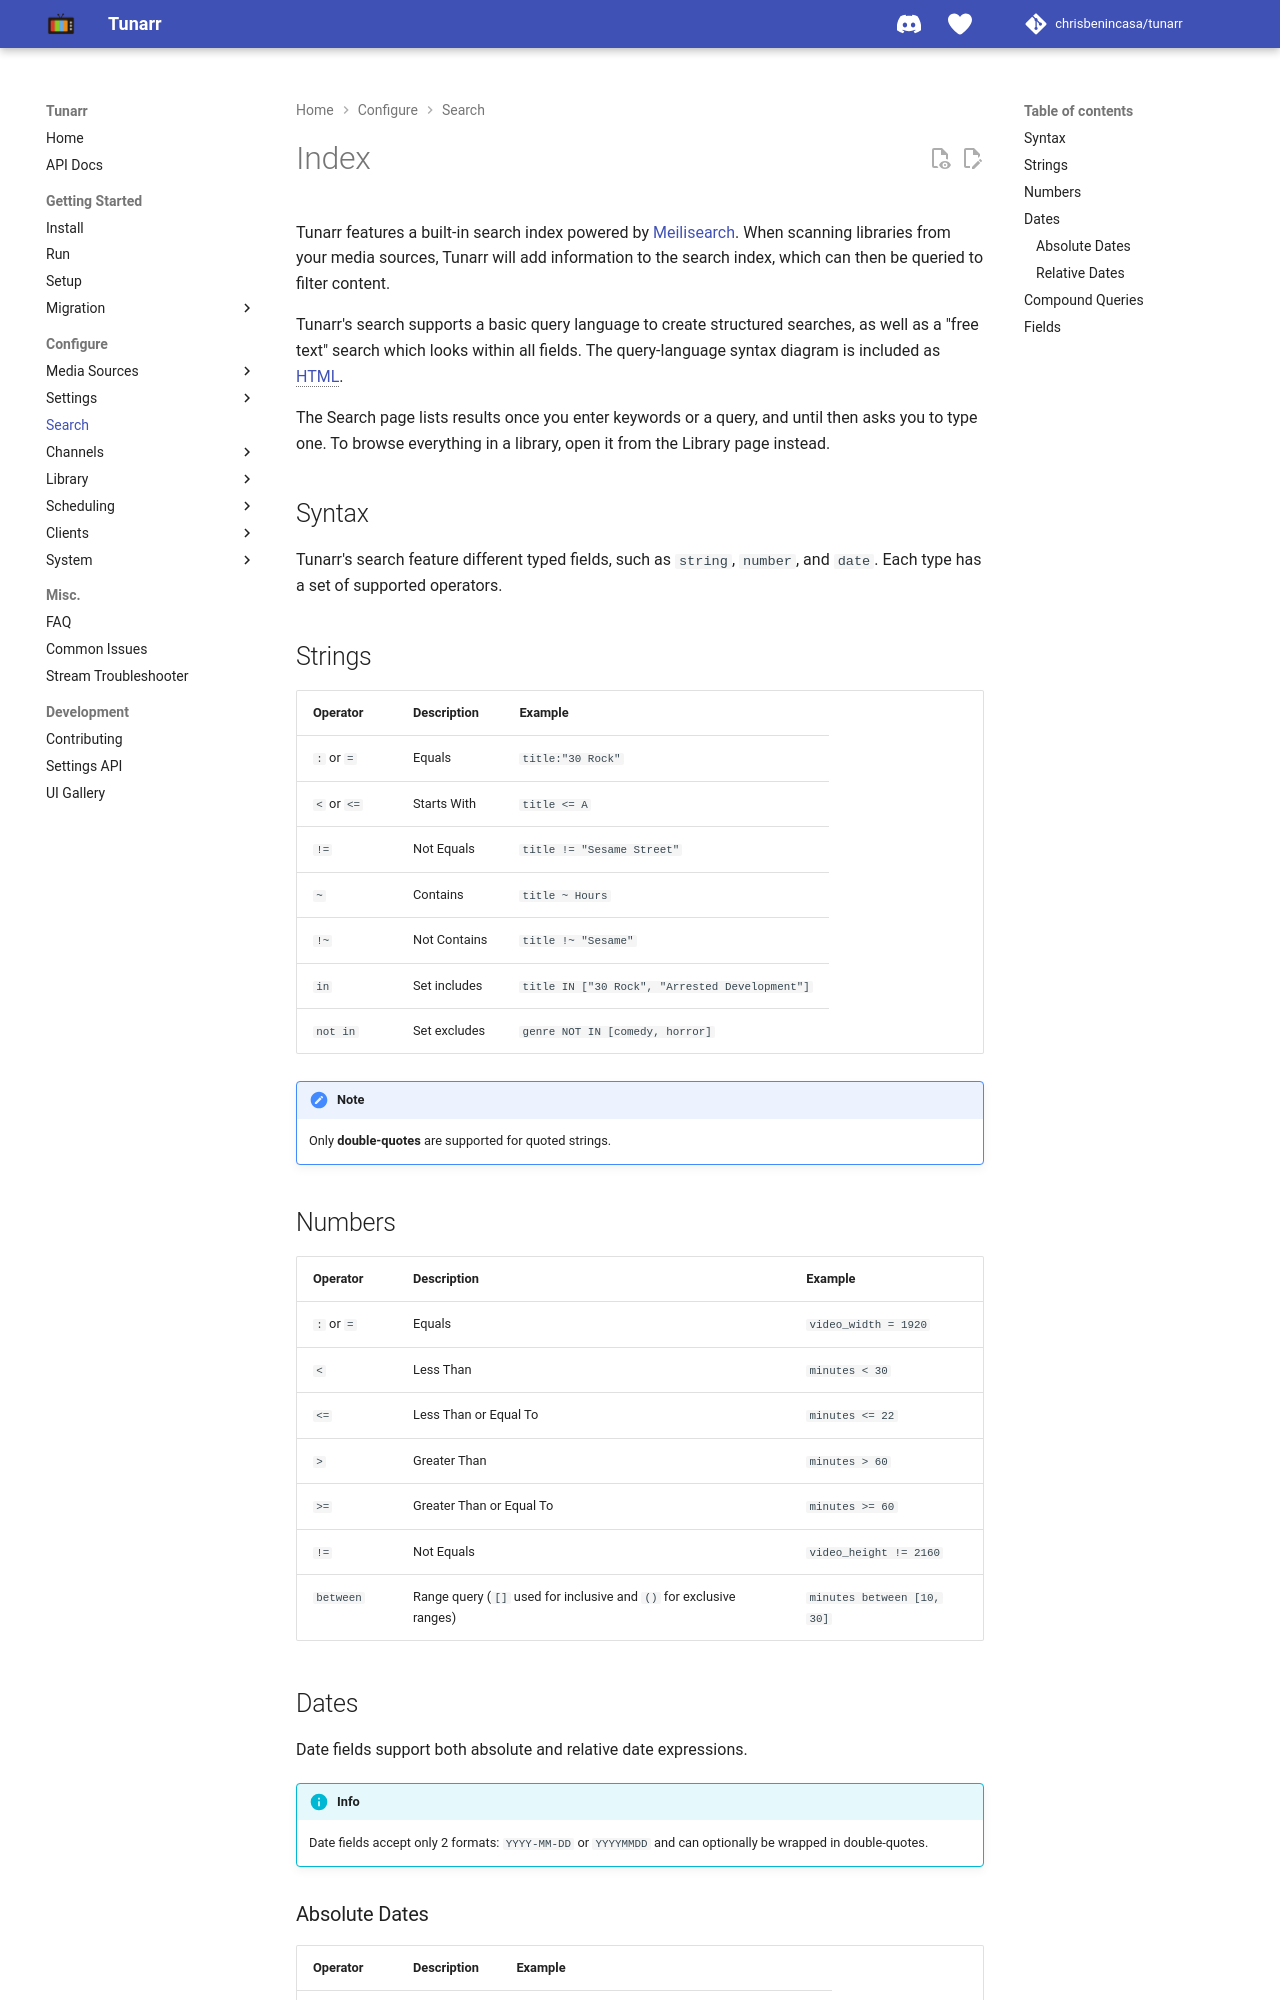

repository: oliviacpu/tunarr · page: misc/search/index.html · generator: mkdocs


<style>
    table {
        width: 100%;
    }
</style>

Tunarr features a built-in search index powered by [Meilisearch](https://www.meilisearch.com/). When scanning libraries from your media sources, Tunarr will add information to the search index, which can then be queried to filter content.

Tunarr's search supports a basic query language to create structured searches, as well as a "free text" search which looks within all fields. The query-language syntax diagram is included as [HTML](../../search_syntax.html).

The Search page lists results once you enter keywords or a query, and until then asks you to type one. To browse everything in a library, open it from the Library page instead.

## Syntax

Tunarr's search feature different typed fields, such as `string`, `number`, and `date`. Each type has a set of supported operators.

## Strings

| Operator | Description | Example
|---|---|---|
| `:` or `=` | Equals | `title:"30 Rock"`|
| `<` or `<=` | Starts With | `title <= A` |
| `!=` | Not Equals | `title != "Sesame Street"` |
| `~` | Contains | `title ~ Hours` |
| `!~` | Not Contains | `title !~ "Sesame"` |
| `in` | Set includes | `title IN ["30 Rock", "Arrested Development"]` |
| `not in` | Set excludes | `genre NOT IN [comedy, horror]` |

!!! note
    Only **double-quotes** are supported for quoted strings.

## Numbers

| Operator | Description | Example
|---|---|---|
| `:` or `=` | Equals | `video_width = 1920`|
| `<` | Less Than | `minutes < 30` |
| `<=` | Less Than or Equal To | `minutes <= 22` |
| `>` | Greater Than | `minutes > 60` |
| `>=` | Greater Than or Equal To | `minutes >= 60` |
| `!=` | Not Equals | `video_height != 2160` |
| `between` | Range query (`[]` used for inclusive and `()` for exclusive ranges) | `minutes between [10, 30]` |

## Dates

Date fields support both absolute and relative date expressions.

!!! info
    Date fields accept only 2 formats: `YYYY-MM-DD` or `YYYYMMDD` and can optionally be wrapped in double-quotes.

### Absolute Dates

| Operator | Description | Example
|---|---|---|
| `:` or `=` | Equals | `release_date = 1990-12-05`|
| `<` | Before | `release_date < 2020-01-01` |
| `<=` | On or Before | `release_date <= 2020-01-01` |
| `>` | After | `release_date > 2000-01-01` |
| `>=` | On or After | `added_date >= 2024-06-01` |
| `!=` | Not Equals | `release_date != 2000-01-01` |
| `between` | Date range | `release_date between [2000-01-01, 2010-12-31]` |
